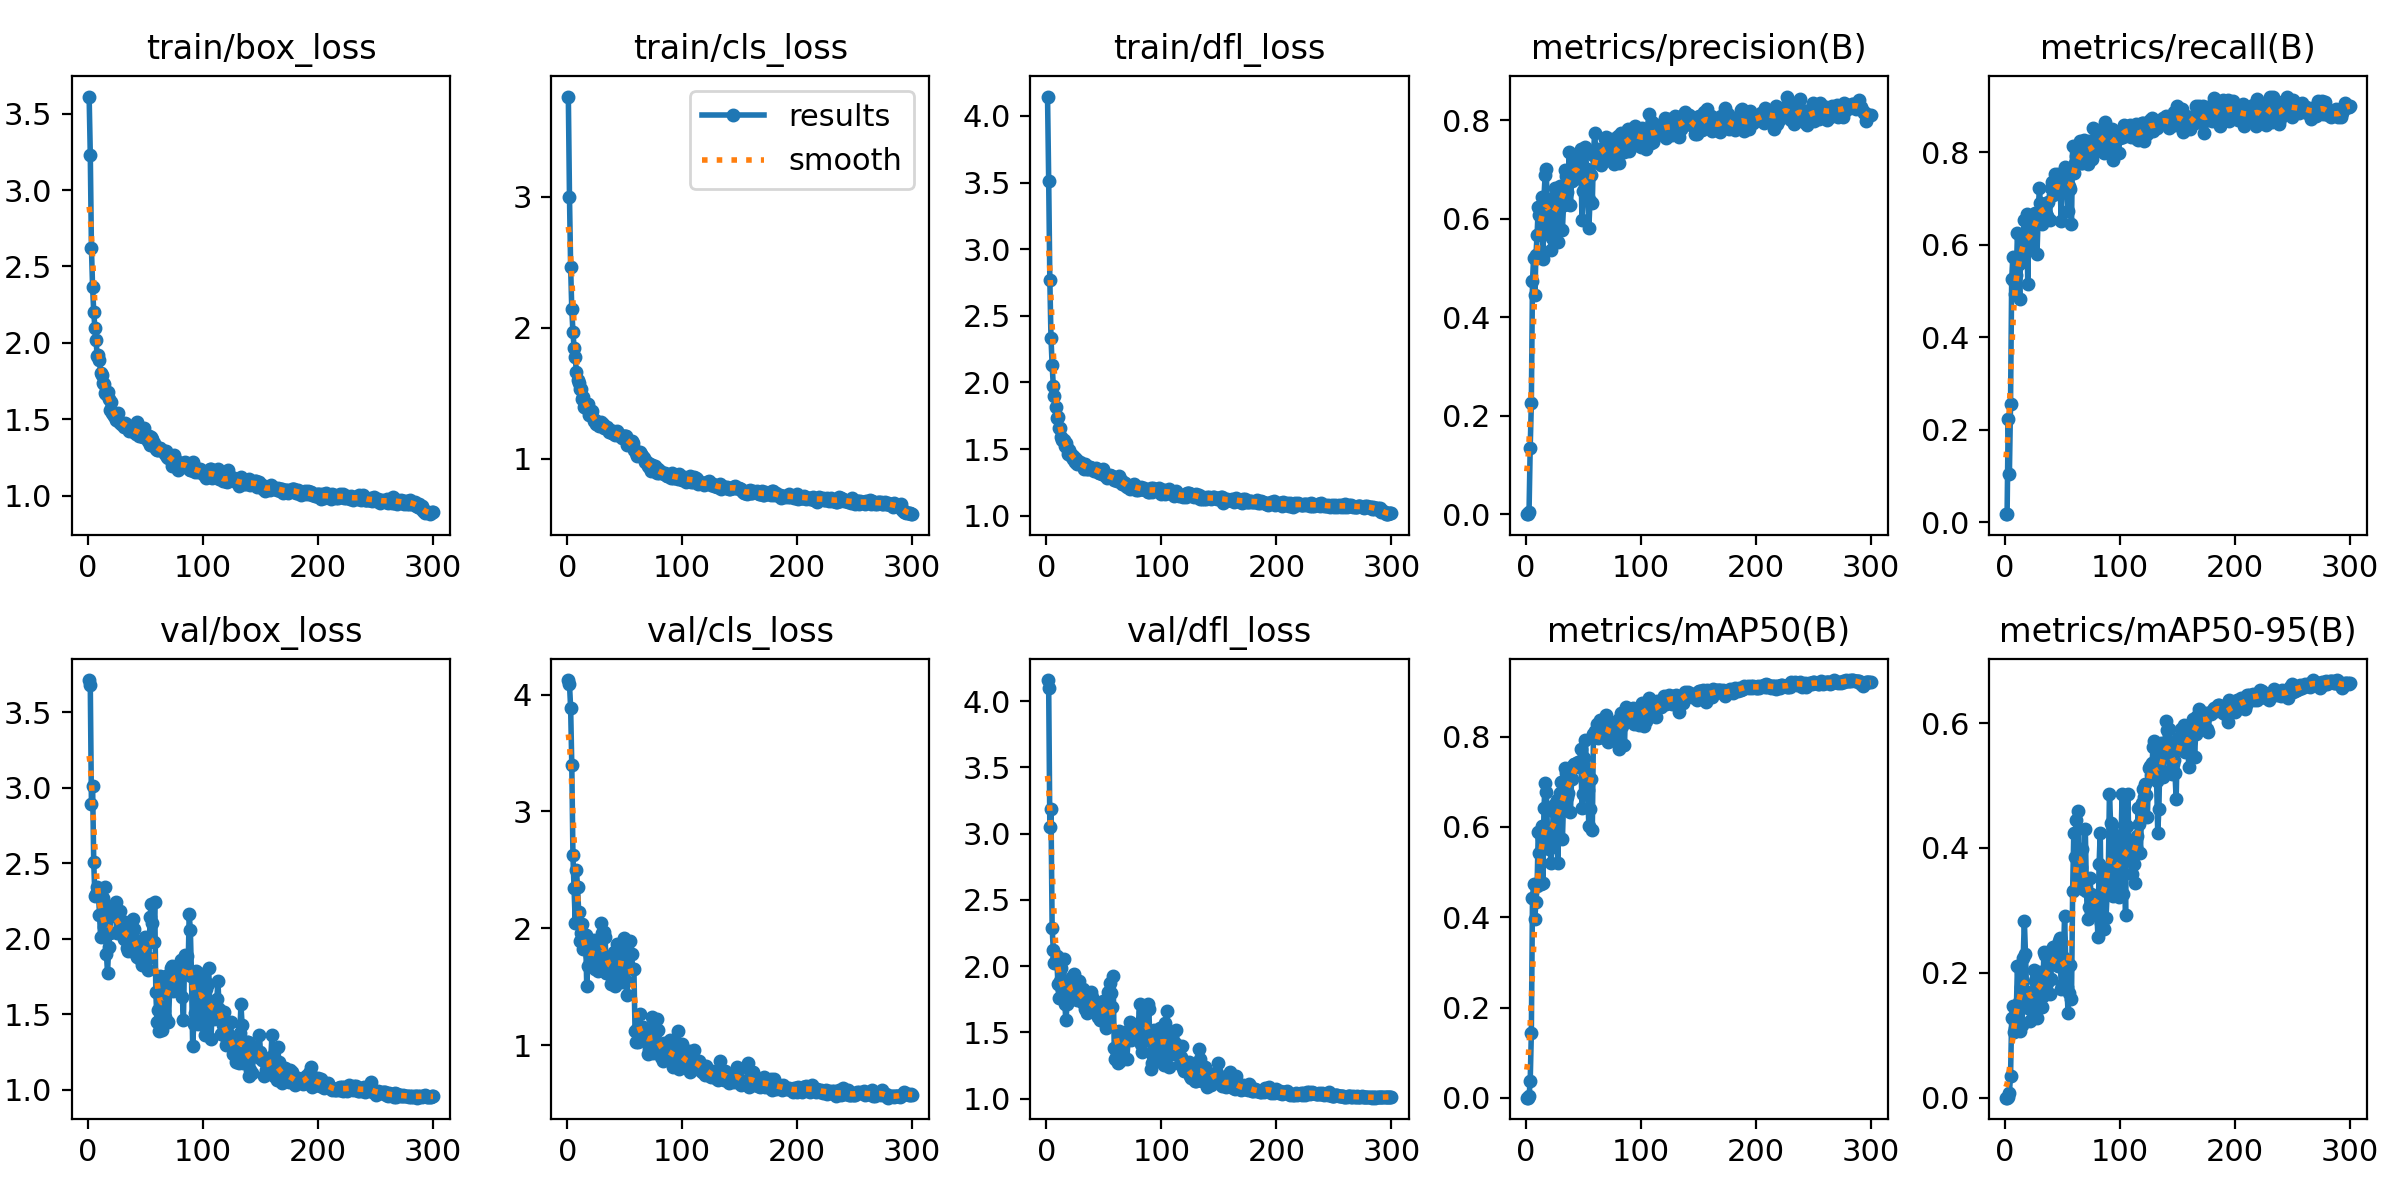

Data behind this chart, as committed beside it:
epoch, time, train/box_loss, train/cls_loss, train/dfl_loss, metrics/precision(B), metrics/recall(B), metrics/mAP50(B), metrics/mAP50-95(B), val/box_loss, val/cls_loss, val/dfl_loss, lr/pg0, lr/pg1, lr/pg2
1, 8.672, 3.611, 3.765, 4.145, 0.0005, 0.01776, 0.00026, 0.0001, 3.713, 4.124, 4.159, 0.00064, 0.00064, 0.00064
2, 12.57, 3.232, 2.998, 3.515, 0.00047, 0.01776, 0.00026, 0.0001, 3.679, 4.089, 4.1, 0.001296, 0.001296, 0.001296
3, 16.01, 2.621, 2.464, 2.769, 0.00529, 0.224, 0.00374, 0.00107, 2.89, 3.886, 3.048, 0.001947, 0.001947, 0.001947
4, 19.65, 2.365, 2.142, 2.332, 0.1351, 0.1052, 0.03634, 0.00787, 3.01, 3.399, 3.184, 0.00198, 0.00198, 0.00198
5, 23.86, 2.203, 1.969, 2.133, 0.2251, 0.2568, 0.1425, 0.03545, 2.507, 2.625, 2.289, 0.001974, 0.001974, 0.001974
6, 27.68, 2.097, 1.847, 1.975, 0.4744, 0.5264, 0.4427, 0.1285, 2.283, 2.34, 2.124, 0.001967, 0.001967, 0.001967
7, 31.48, 2.019, 1.775, 1.901, 0.5202, 0.5738, 0.4729, 0.147, 2.299, 2.049, 2.022, 0.00196, 0.00196, 0.00196
8, 35.36, 1.912, 1.664, 1.819, 0.4442, 0.5219, 0.3967, 0.105, 2.34, 2.5, 2.047, 0.001954, 0.001954, 0.001954
9, 39.56, 1.918, 1.6, 1.732, 0.5265, 0.4932, 0.4332, 0.1111, 2.316, 2.353, 2.08, 0.001947, 0.001947, 0.001947
10, 43.39, 1.888, 1.576, 1.74, 0.5665, 0.5342, 0.4693, 0.1378, 2.156, 2.138, 1.865, 0.001941, 0.001941, 0.001941
11, 47.58, 1.8, 1.533, 1.657, 0.6237, 0.6249, 0.5879, 0.2116, 2.009, 1.887, 1.762, 0.001934, 0.001934, 0.001934
12, 51.35, 1.792, 1.531, 1.661, 0.6073, 0.5598, 0.5432, 0.1539, 2.151, 1.962, 1.887, 0.001927, 0.001927, 0.001927
13, 55.43, 1.737, 1.456, 1.593, 0.5759, 0.4836, 0.4736, 0.1075, 2.271, 2.04, 1.984, 0.001921, 0.001921, 0.001921
14, 59.45, 1.732, 1.472, 1.571, 0.645, 0.6189, 0.6028, 0.1768, 2.079, 1.825, 1.817, 0.001914, 0.001914, 0.001914
15, 63.56, 1.673, 1.396, 1.572, 0.5187, 0.5642, 0.4749, 0.1168, 2.343, 1.87, 2.052, 0.001908, 0.001908, 0.001908
16, 67.61, 1.668, 1.385, 1.526, 0.6448, 0.6216, 0.6422, 0.2234, 1.901, 1.94, 1.712, 0.001901, 0.001901, 0.001901
17, 71.48, 1.679, 1.417, 1.546, 0.6883, 0.6546, 0.698, 0.2838, 1.775, 1.509, 1.591, 0.001894, 0.001894, 0.001894
18, 75.56, 1.631, 1.421, 1.511, 0.7014, 0.6216, 0.6775, 0.23, 1.947, 1.678, 1.713, 0.001888, 0.001888, 0.001888
19, 79.39, 1.563, 1.338, 1.46, 0.5898, 0.666, 0.5953, 0.1688, 2.036, 1.873, 1.792, 0.001881, 0.001881, 0.001881
20, 83.82, 1.61, 1.369, 1.496, 0.6344, 0.515, 0.5523, 0.1433, 2.147, 1.765, 1.874, 0.001875, 0.001875, 0.001875
21, 87.81, 1.54, 1.332, 1.447, 0.6108, 0.6474, 0.5886, 0.1457, 2.208, 1.807, 1.869, 0.001868, 0.001868, 0.001868
22, 92.1, 1.537, 1.369, 1.459, 0.5375, 0.5905, 0.5196, 0.1222, 2.219, 1.876, 1.916, 0.001861, 0.001861, 0.001861
23, 95.87, 1.525, 1.291, 1.428, 0.5617, 0.6175, 0.5597, 0.1435, 2.19, 1.898, 1.884, 0.001855, 0.001855, 0.001855
24, 99.64, 1.496, 1.3, 1.437, 0.6413, 0.6366, 0.6351, 0.1532, 2.245, 1.655, 1.942, 0.001848, 0.001848, 0.001848
25, 103.7, 1.509, 1.265, 1.405, 0.6089, 0.6475, 0.6494, 0.2048, 2.039, 1.762, 1.772, 0.001842, 0.001842, 0.001842
26, 107.7, 1.539, 1.269, 1.426, 0.6615, 0.6694, 0.6441, 0.1865, 2.05, 1.702, 1.775, 0.001835, 0.001835, 0.001835
27, 111.2, 1.483, 1.263, 1.386, 0.6617, 0.6626, 0.6605, 0.191, 2.047, 1.638, 1.749, 0.001828, 0.001828, 0.001828
28, 114.9, 1.485, 1.253, 1.398, 0.5534, 0.5806, 0.5192, 0.1278, 2.185, 1.812, 1.889, 0.001822, 0.001822, 0.001822
29, 119.2, 1.472, 1.28, 1.399, 0.6341, 0.6583, 0.6436, 0.1737, 2.035, 2.046, 1.763, 0.001815, 0.001815, 0.001815
30, 123.7, 1.47, 1.264, 1.386, 0.6655, 0.7229, 0.6742, 0.1869, 2.063, 1.958, 1.765, 0.001809, 0.001809, 0.001809
31, 127.4, 1.449, 1.267, 1.381, 0.665, 0.6913, 0.7002, 0.2011, 2, 1.751, 1.731, 0.001802, 0.001802, 0.001802
32, 131.4, 1.477, 1.24, 1.387, 0.5773, 0.6462, 0.5727, 0.1459, 2.113, 1.969, 1.825, 0.001795, 0.001795, 0.001795
33, 134.9, 1.471, 1.247, 1.347, 0.627, 0.6885, 0.6528, 0.1622, 2.062, 1.927, 1.816, 0.001789, 0.001789, 0.001789
34, 138.8, 1.461, 1.238, 1.385, 0.6987, 0.6885, 0.7297, 0.2326, 1.938, 1.62, 1.675, 0.001782, 0.001782, 0.001782
35, 142.8, 1.444, 1.246, 1.347, 0.6866, 0.6708, 0.7192, 0.2293, 1.919, 1.617, 1.644, 0.001776, 0.001776, 0.001776
36, 146.9, 1.421, 1.207, 1.351, 0.6542, 0.6667, 0.666, 0.1847, 2.072, 1.66, 1.774, 0.001769, 0.001769, 0.001769
37, 150.4, 1.449, 1.222, 1.369, 0.6776, 0.6632, 0.6761, 0.1844, 2.014, 1.689, 1.737, 0.001762, 0.001762, 0.001762
38, 154.4, 1.421, 1.205, 1.365, 0.735, 0.6933, 0.7298, 0.2332, 2.021, 1.524, 1.677, 0.001756, 0.001756, 0.001756
39, 158.3, 1.429, 1.198, 1.35, 0.6278, 0.6545, 0.6335, 0.166, 2.133, 1.679, 1.805, 0.001749, 0.001749, 0.001749
40, 162.2, 1.42, 1.21, 1.358, 0.6773, 0.7226, 0.7062, 0.1894, 2.067, 1.742, 1.766, 0.001743, 0.001743, 0.001743
41, 166.2, 1.43, 1.189, 1.339, 0.7036, 0.735, 0.7349, 0.2315, 1.908, 1.8, 1.667, 0.001736, 0.001736, 0.001736
42, 170.1, 1.405, 1.183, 1.352, 0.7277, 0.7084, 0.7399, 0.2417, 1.911, 1.502, 1.66, 0.001729, 0.001729, 0.001729
43, 174.4, 1.48, 1.216, 1.356, 0.696, 0.7226, 0.7397, 0.2285, 1.881, 1.865, 1.654, 0.001723, 0.001723, 0.001723
44, 178.5, 1.391, 1.19, 1.353, 0.7059, 0.7542, 0.7332, 0.2156, 1.953, 1.679, 1.681, 0.001716, 0.001716, 0.001716
45, 182.3, 1.409, 1.193, 1.331, 0.7213, 0.7178, 0.741, 0.2413, 1.862, 1.766, 1.618, 0.00171, 0.00171, 0.00171
46, 186, 1.392, 1.174, 1.319, 0.6836, 0.7526, 0.7435, 0.2108, 1.97, 1.695, 1.704, 0.001703, 0.001703, 0.001703
47, 190.5, 1.391, 1.172, 1.318, 0.6939, 0.7186, 0.7334, 0.2517, 1.827, 1.628, 1.596, 0.001696, 0.001696, 0.001696
48, 194.7, 1.387, 1.161, 1.315, 0.7418, 0.7486, 0.7737, 0.2558, 1.847, 1.539, 1.607, 0.00169, 0.00169, 0.00169
49, 198.8, 1.445, 1.176, 1.35, 0.5964, 0.6521, 0.6418, 0.1746, 1.968, 1.916, 1.735, 0.001683, 0.001683, 0.001683
50, 202.5, 1.392, 1.172, 1.304, 0.6557, 0.7158, 0.674, 0.1805, 2.013, 1.822, 1.715, 0.001677, 0.001677, 0.001677
51, 206.5, 1.382, 1.174, 1.314, 0.6951, 0.7445, 0.7523, 0.2258, 1.982, 1.544, 1.668, 0.00167, 0.00167, 0.00167
52, 210.6, 1.361, 1.107, 1.299, 0.7456, 0.7678, 0.7933, 0.2917, 1.794, 1.425, 1.531, 0.001663, 0.001663, 0.001663
53, 214.6, 1.388, 1.147, 1.284, 0.7017, 0.7328, 0.7278, 0.2191, 1.871, 1.808, 1.617, 0.001657, 0.001657, 0.001657
54, 218.5, 1.33, 1.115, 1.286, 0.6435, 0.7309, 0.6817, 0.1766, 2.142, 1.768, 1.807, 0.00165, 0.00165, 0.00165
55, 222.5, 1.385, 1.137, 1.307, 0.5814, 0.6735, 0.6017, 0.1364, 2.229, 1.888, 1.877, 0.001644, 0.001644, 0.001644
56, 226.7, 1.372, 1.138, 1.296, 0.636, 0.7281, 0.6403, 0.1673, 2.103, 1.778, 1.801, 0.001637, 0.001637, 0.001637
57, 230.7, 1.347, 1.123, 1.297, 0.6895, 0.7199, 0.7072, 0.212, 1.975, 1.649, 1.696, 0.00163, 0.00163, 0.00163
58, 234.5, 1.323, 1.07, 1.283, 0.6312, 0.6454, 0.5929, 0.1583, 2.244, 1.655, 1.927, 0.001624, 0.001624, 0.001624
59, 238.4, 1.305, 1.064, 1.269, 0.7296, 0.8148, 0.805, 0.3315, 1.645, 1.124, 1.384, 0.001617, 0.001617, 0.001617
60, 242.3, 1.301, 1.044, 1.274, 0.773, 0.7555, 0.8129, 0.4237, 1.447, 1.027, 1.297, 0.001611, 0.001611, 0.001611
... 240 more rows
